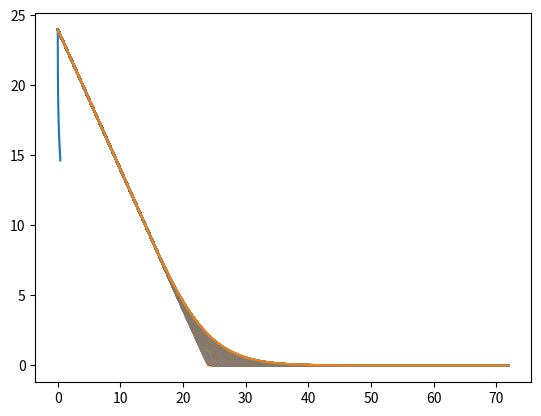
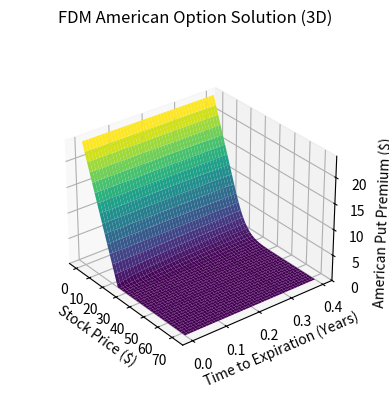

Here is the Python script that generated these plots, in order:
# Libraries and objects needed for finite difference method
import numpy as np
import matplotlib.pyplot as plt
import numpy.linalg
from scipy import interpolate
from scipy.linalg import solve_banded
from time import time
from matplotlib import cm
from mpl_toolkits.mplot3d import Axes3D



# Beginning timer to approximate total run time
t_total_FDM = time()



# Set constants
Option = "Put"
K = 24
T = 0.4
sigma = 0.38
r = 0.02
d = 0.005
Accuracy = 300
True_Accuracy = 1000
Stock_Price = 23
exact = False



#%% Outputs a 2D matrix containing American Option premium values w.r.t. stock price and time to expiration

# Beginning timer
t_FDM = time()

def American_Option_FD(Option = Option, K = K, T = T, sigma = sigma, r = r, d = d, exact = exact):
    
    """
        
    Parameters
    ----------
    
    Option : "Call" or "Put"
    K : Strike Price ($)
    T : Time to expiration (Years)
    sigma : Volatility of underlying asset (Input in decimal form)
    r : Risk free interest rate (Input in decimal form)
    d : Continuous dividend yield of underlying asset (Input in decimal form)
    Accuracy: Specify the desired number grid points in time and stock price (should range between 200 and 1500)
    
    """
        
    def Put_Payoff(m):
        return max(K - (m * dS), 0)
    
    def Call_Payoff(m):
        return max((m * dS) - K, 0)
    
    if exact == False:
        M = Accuracy
        N = Accuracy
    else:
        M = True_Accuracy
        N = True_Accuracy
    
    S_max = K * 3
    dS = S_max / M
    S = np.linspace(0, S_max, num = M + 1)
    
    dt = T / N
    t = np.linspace(0, T, num = N + 1)
      
    P = np.zeros((M + 1, N + 1))
    X = np.zeros((M + 1, N + 1))
    f = np.zeros((M + 1, N + 1))
    
    # Filling matrices P, X with matrix coefficients
    for m in range(1, M):
        P[m][m] = 1 + (0.5 * r * dt) + (0.5 * (sigma ** 2) * (m ** 2) * dt)
        P[m][m + 1] = (-0.25 * (sigma ** 2) * (m ** 2) * dt) - (0.25 * (r - d) * m * dt)
        P[m + 1][m] = (0.25 * (r - d) * (m + 1) * dt) - (0.25 * (sigma ** 2) * ((m + 1) ** 2) * dt)
        
        X[m][m] = 1 - (0.5 * r * dt) - (0.5 * (sigma ** 2) * (m ** 2) * dt)
        X[m][m + 1] = (0.25 * (r - d) * m * dt) + (0.25 * (sigma ** 2) * (m ** 2) * dt)
        X[m + 1][m] = (0.25 * (sigma ** 2) * ((m + 1) ** 2) * dt) - (0.25 * (r - d) * (m + 1) * dt)
    
    # Satisfying boundary/initial constraints listed at the bottom of page 73
    P[0][0] = 1
    P[-1][-1] = 1
    P[1][0] = (((r - d) * dt)  / (4 * ((r * dt) - 1))) - (((sigma ** 2) * dt) / (4 * ((r * dt) - 1)))
    P[-1][-2] = 0
    
    X[0][0] = 1
    X[-1][-1] = 1
    X[1][0] = (((sigma ** 2) * dt) / (4 * ((r * dt) - 1))) - (((r - d) * dt) / (4 * (1 + (r * dt))))
    X[-1][-2] = 0   
    
    # Filling solution matrix f with initial and boundary conditions
    if Option == "Put":
        for n in range(N + 1):
            for m in range(M + 1):
                if m == 0:
                    f[n][0] = K
                elif m == M:
                    f[n][-1] = 0
                elif n == N:
                    f[-1][m] = Put_Payoff(m)
                    
    elif Option == "Call":
        for n in range(N + 1):
            for m in range(M + 1):
                if m == 0:
                    f[n][0] = 0
                elif m == M:
                    f[n][-1] = S_max - K
                elif n == N:
                    f[-1][m] = Call_Payoff(m)


# In the process of implementing banded matrix solver for faster run time
#     upper_P = np.insert((np.diag(P, k = 1)), 0, 0)
#     middle_P = np.diag(P, k = 0)
#     lower_P = np.append((np.diag(P, k = -1)), 0)
#     stacked_P = np.vstack((upper_P, middle_P, lower_P))
    
#     upper_X = np.insert((np.diag(X, k = 1)), 0, 0)
#     middle_X = np.diag(X, k = 0)
#     lower_X = np.append((np.diag(X, k = -1)), 0)
#     stacked_X = np.vstack((upper_X, middle_X, lower_X))
    
#     for n in range(N - 1, -1, -1):
#         f[n][1:M] = solve_banded((1, 1), stacked_P, solve_banded((1, 1), stacked_X, f[n + 1]))[1:M]


    # Solving for time steps n = N -1, N - 2, ..., 0 and incorporating maximum condition
    for n in range(N - 1, -1, -1):
        f[n][1:M] = np.linalg.solve(P, np.matmul(X, f[n + 1]))[1:M]
        
        if Option == "Put":
            for m in range(1, M + 1):
                f[n][m] = max(f[n][m], Put_Payoff(m))
        elif Option == "Call":
            for m in range(1, M + 1):
                f[n][m] = max(f[n][m], Call_Payoff(m))
    
    # Solution was obtained backwards in time, must reverse solution rows to obtain solution forward in time
    f = f[::-1]
    
    return f



American_Option_FD()
print("Computation time of FDM matrix solver: {} seconds".format(time() - t_FDM))
print()
print()



#%% Outputs the premium of an American option w.r.t. the below parameters 

# Beginning timer
t_premium = time()

def American_Option_FD_Premium(Option = Option, K = K, T = T, sigma = sigma, r = r, d = d, Stock_Price = Stock_Price, exact = exact):
    
    """
        
    Parameters
    ----------
    
    Option : "Call" or "Put"
    K : Strike Price ($)
    T : Time to expiration (Years)
    sigma : Volatility of underlying asset (Input in decimal form)
    r : Risk free interest rate (Input in decimal form)
    d : Continuous dividend yield of underlying asset (Input in decimal form) 
    Stock_Price: Price of stock at t = 0
    Accuracy: Specify the desired number of time and space steps (should range between 200 and 1500)
    
    """

    M = Accuracy

    S_max = K * 3
    dS = S_max / M
    S = np.linspace(0, S_max, num = M + 1)

    interp = interpolate.splrep(S, American_Option_FD(Option = Option, K = K, T = T, sigma = sigma, r = r, d = d, exact = exact)[-1])
    
    print("The {} premium is ${:.4f} assuming a strike price of ${}, {} year(s) until expiration, a volatility of {:.0f}%, a risk free " \
    "interest rate of {:.0f}%, an underlying asset value of ${}, and a continuous dividend yield of {:.0f}%.".format(Option, 
                                                                                                                     interpolate.splev(Stock_Price, interp),
                                                                                                                     K,
                                                                                                                     T,
                                                                                                                     sigma,
                                                                                                                     r,
                                                                                                                     Stock_Price,
                                                                                                                     d))

          
          
American_Option_FD_Premium()
print("\nComputation time of premium interpolation: {} seconds".format(time() - t_premium))
print()



# #%% Outputs the free boundary of an American option w.r.t. the below parameters

# Beginning timer
t_FB = time()

def Free_Boundary(Option = Option, K = K, T = T, sigma = sigma, r = r, d = d, exact = exact):
          
    """
        
    Parameters
    ----------
    
    Option : "Call" or "Put"
    K : Strike Price ($)
    T : Time to expiration (Years)
    sigma : Volatility of underlying asset (Input in decimal form)
    r : Risk free interest rate (Input in decimal form)
    d : Continuous dividend yield of underlying asset (Input in decimal form) 
    Accuracy: Specify the desired number of time and space steps (should range between 200 and 1500)
    
    """

    M = Accuracy
    N = Accuracy

    if Option == "Call":
        American_Call = American_Option_FD(Option = "Call", K = K, T = T, sigma = sigma, r = r, d = d, exact = exact)
    elif Option == "Put":
        American_Put = American_Option_FD(Option = "Put", K = K, T = T, sigma = sigma, r = r, d = d, exact = exact)
    
    S_max = K * 3
    S_f = np.zeros((N + 1))
    dS = S_max / M
    S = np.linspace(0, S_max, num = M + 1)
    
    dt = T / N
    t = np.linspace(0, T, num = N + 1)
    
    for n in range(N + 1):
        for m in range(M + 1):
            
            if Option == "Call":
                if American_Call[n][m] <= S[m] - K:
                    S_f[n] = S[m]
                else:
                    pass
                
            elif Option == "Put":
                if American_Put[n][m] <= K - S[m]:
                    S_f[n] = S[m]
                else:
                    pass
                
    plt.plot(t, S_f)
    plt.show()



Free_Boundary()
print("\nComputation time to determine free boundary: {} seconds".format(time() - t_FB))
print()



#%% Outputs a 2D plot of an American option"s premium w.r.t. the below parameters

# Beginning timer
t_2D = time()

def Plot_2D_FD(Option = Option, exact = False):

    M = Accuracy
    N = Accuracy
    S_max = K * 3
    S = np.linspace(0, S_max, num = M + 1)
    
    American_Option = American_Option_FD(Option = Option, K = K, T = T, sigma = sigma, r = r, d = d, exact = exact)
          
    for index in range(N + 1):
        plt.plot(S, American_Option[index])

    plt.show()

          
          
Plot_2D_FD()
print("\nComputation time to construct and output 2D plot: {} seconds".format(time() - t_2D))
print()



#%% Outputs a 3D plot of an American option"s premium w.r.t. the below parameters

# Beginning timer
t_3D = time()

def Plot_3D_FD(Option = Option, K = K, T = T, sigma = sigma, r = r, d = d, exact = exact):
    
    """
        
    Parameters
    ----------
    
    Option : "Call" or "Put"
    K : Strike Price ($)
    T : Time to expiration (Years)
    sigma : Volatility of underlying asset (Input in decimal form)
    r : Risk free interest rate (Input in decimal form)
    d : Continuous dividend yield of underlying asset (Input in decimal form) 
    Accuracy: Specify the desired number of time and space steps (should range between 200 and 1500)
    
    """
    
    if exact == False:
        M = Accuracy
        N = Accuracy
    else:
        M = True_Accuracy
        N = True_Accuracy

    S_max = K * 3
    dS = S_max / M
    S = np.linspace(0, S_max, num = M + 1)
    
    dt = T / N
    t = np.linspace(0, T, num = N + 1)
    
    if Option == "Call":
        American_Option = American_Option_FD(Option = "Call", K = K, T = T, sigma = sigma, r = r, d = d, exact = exact)
    elif Option == "Put":
        American_Option = American_Option_FD(Option = "Put", K = K, T = T, sigma = sigma, r = r, d = d, exact = exact)
    
    hf = plt.figure()
    ha = hf.add_subplot(111, projection = "3d")
    X, T = np.meshgrid(S, t)
    ha.plot_surface(X, T, American_Option, cmap = "viridis")
    ha.set_xlabel("Stock Price ($)")
    ha.set_ylabel("Time to Expiration (Years)")
    ha.set_zlabel("American {} Premium ($)".format(Option))
    plt.title('FDM American Option Solution (3D)')
    ha.set_box_aspect(aspect = None, zoom = 0.8)
    
    if Option == "Put":
        ha.set_zlim(0, K)
        ha.view_init(30, -38)
        plt.draw()
        plt.pause(0.00001)
        plt.show()

    elif Option == "Call":
        ha.set_zlim(0, S_max - K)
        ha.view_init(30, -138)
        plt.draw()
        plt.pause(0.00001)
        plt.show()



Plot_3D_FD()
print("\nComputation time to construct and output 3D plot: {} seconds".format(time() - t_3D))
print()
print()

print("Total computation time: {} seconds".format(time() - t_total_FDM))

